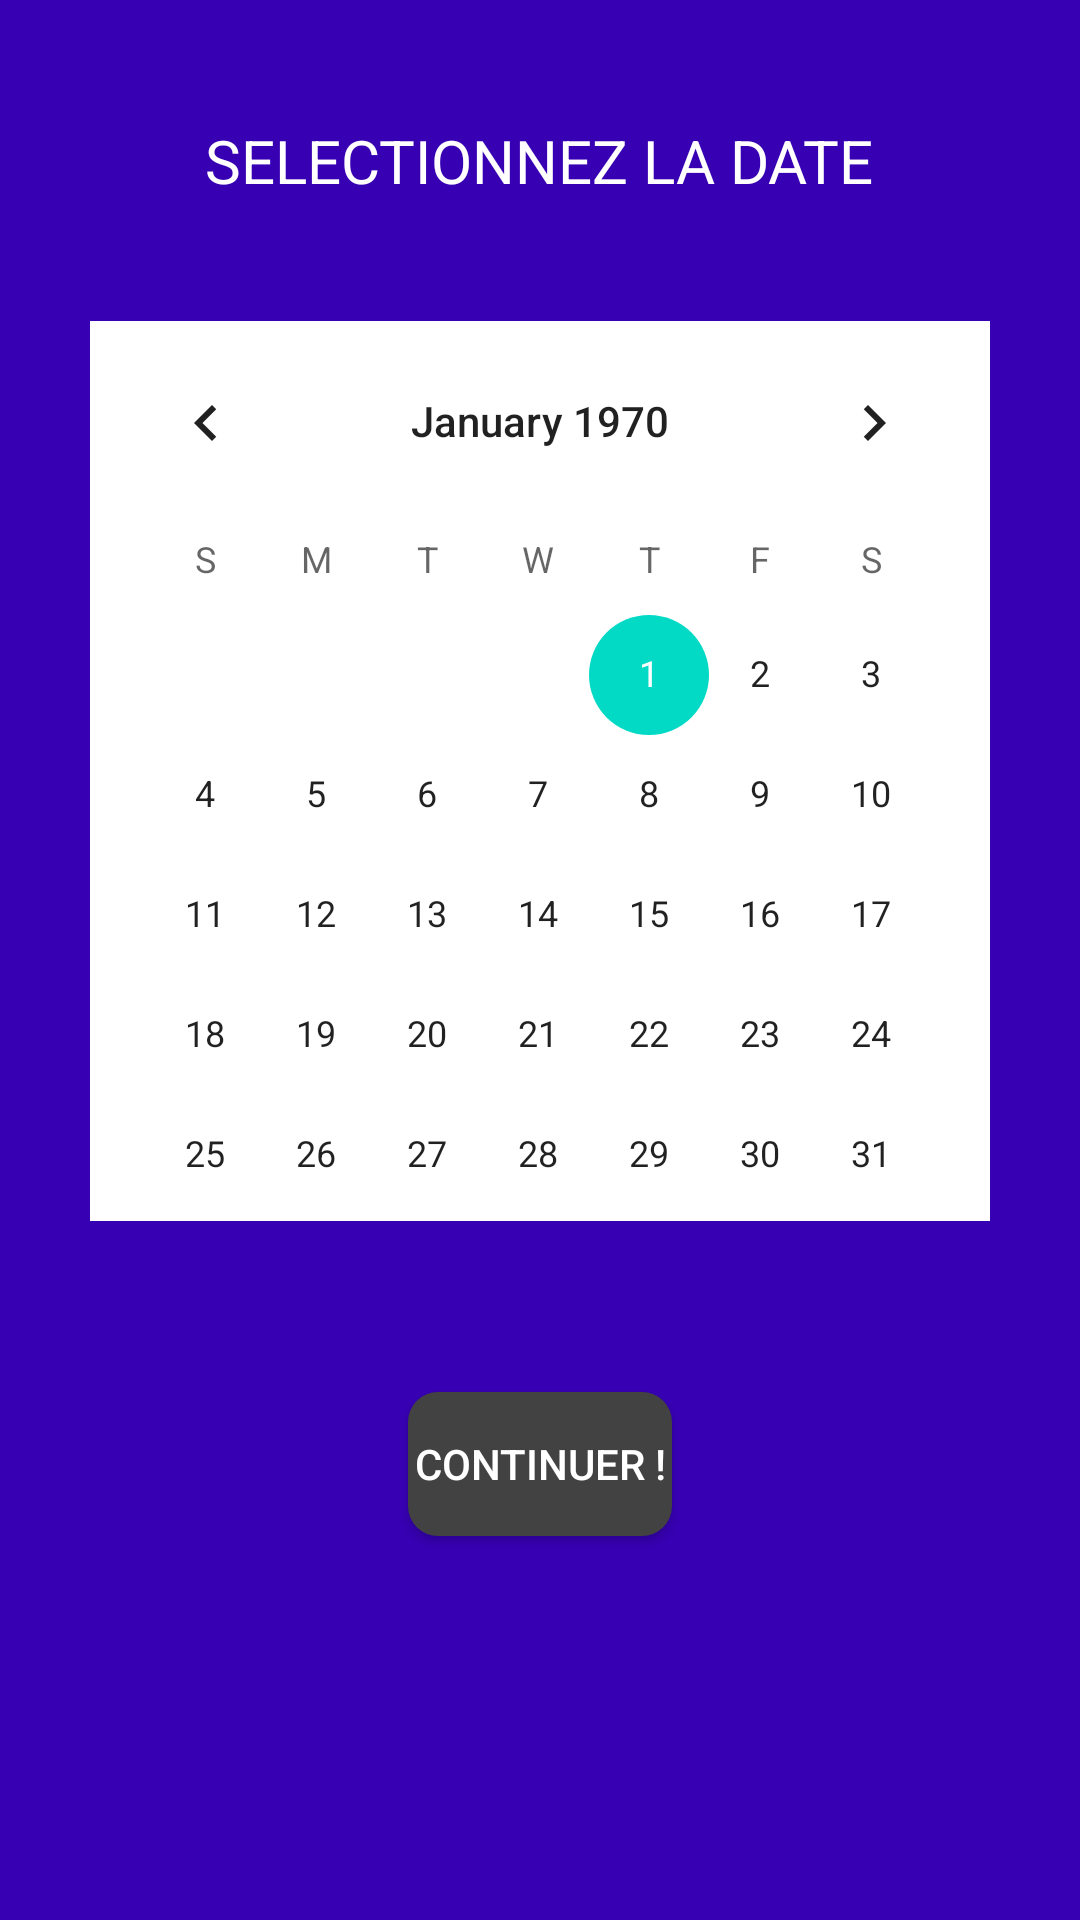

Layout XML and referenced resources for this Android screen:
<!-- AndroidManifest.xml: application theme Theme.Calendrieteo -->
<!-- res/layout/activity_main.xml -->
<?xml version="1.0" encoding="utf-8"?>
<LinearLayout

    xmlns:android="http://schemas.android.com/apk/res/android"

    xmlns:tools="http://schemas.android.com/tools"
    android:layout_width="match_parent"
    android:layout_height="match_parent"
    android:orientation="vertical"
    android:gravity="center_horizontal"
    android:background="@color/design_default_color_primary_variant"
    tools:context=".MainActivity">

    <TextView
        android:id="@+id/textview1"
        android:layout_width="wrap_content"
        android:layout_height="wrap_content"
        android:text="@string/selectDate"
        android:textAllCaps="true"
        android:textSize="@dimen/selectDateSize"
        android:textColor="#FFF"
        android:layout_marginTop="@dimen/marginTopTextView"
        />

    <LinearLayout
        android:layout_width="300dp"
        android:layout_height="wrap_content">

        <CalendarView
            android:id="@+id/calendarView"
            android:background="#FFF"
            android:layout_width="wrap_content"
            android:layout_height="300dp"
            android:layout_marginTop="40dp"
            >

        </CalendarView>



    </LinearLayout>
    <TextView
        android:id="@+id/mydate"
        android:background="#FFF"
        android:layout_width="wrap_content"
        android:layout_height="wrap_content"
        android:text=""
        android:textAllCaps="true"
        android:textSize="@dimen/selectDateSize"
        android:textColor="@color/black"
        android:layout_marginTop="@dimen/layout_marginTopTextView"
        />
    <Button
        android:id="@+id/continues"
        android:text="@string/continues"
        android:background="@drawable/bg_btn"
        android:textColor="@android:color/white"
        android:layout_marginTop="@dimen/selectDateSize"
        android:layout_width="wrap_content"
        android:layout_height="wrap_content" />

</LinearLayout>
<!-- resources referenced by this layout -->
<resources>
  <dimen name="layout_marginTopTextView">10dp</dimen>
  <dimen name="marginTopTextView">40dp</dimen>
  <dimen name="selectDateSize">20sp</dimen>
  <!-- drawable bg_btn (drawable) -->
  <?xml version="1.0" encoding="utf-8"?>
  <shape xmlns:android="http://schemas.android.com/apk/res/android">
      <corners
          android:radius="10dp"/>
      <solid
          android:color="@color/cardview_dark_background"
          />
  
  
  </shape>
  <string name="continues">Continuer !</string>
  <string name="selectDate">Selectionnez la date</string>
  <style name="Theme.Calendrieteo" parent="Theme.MaterialComponents.DayNight.DarkActionBar">
          
          <item name="colorPrimary">@color/purple_500</item>
          <item name="colorPrimaryVariant">@color/purple_700</item>
          <item name="colorOnPrimary">@color/white</item>
          
          <item name="colorSecondary">@color/teal_200</item>
          <item name="colorSecondaryVariant">@color/teal_700</item>
          <item name="colorOnSecondary">@color/black</item>
          
          <item name="android:statusBarColor" tools:targetApi="l">?attr/colorPrimaryVariant</item>
          
      </style>
  <!-- not gathered from this repository: default colours our renderer supplied (Android Studio template values) -->
  <color name="purple_500">#FF6200EE</color>
  <color name="purple_700">#FF3700B3</color>
  <color name="teal_200">#FF03DAC5</color>
  <color name="teal_700">#FF018786</color>
  <color name="black">#FF000000</color>
  <color name="white">#FFFFFFFF</color>
</resources>
